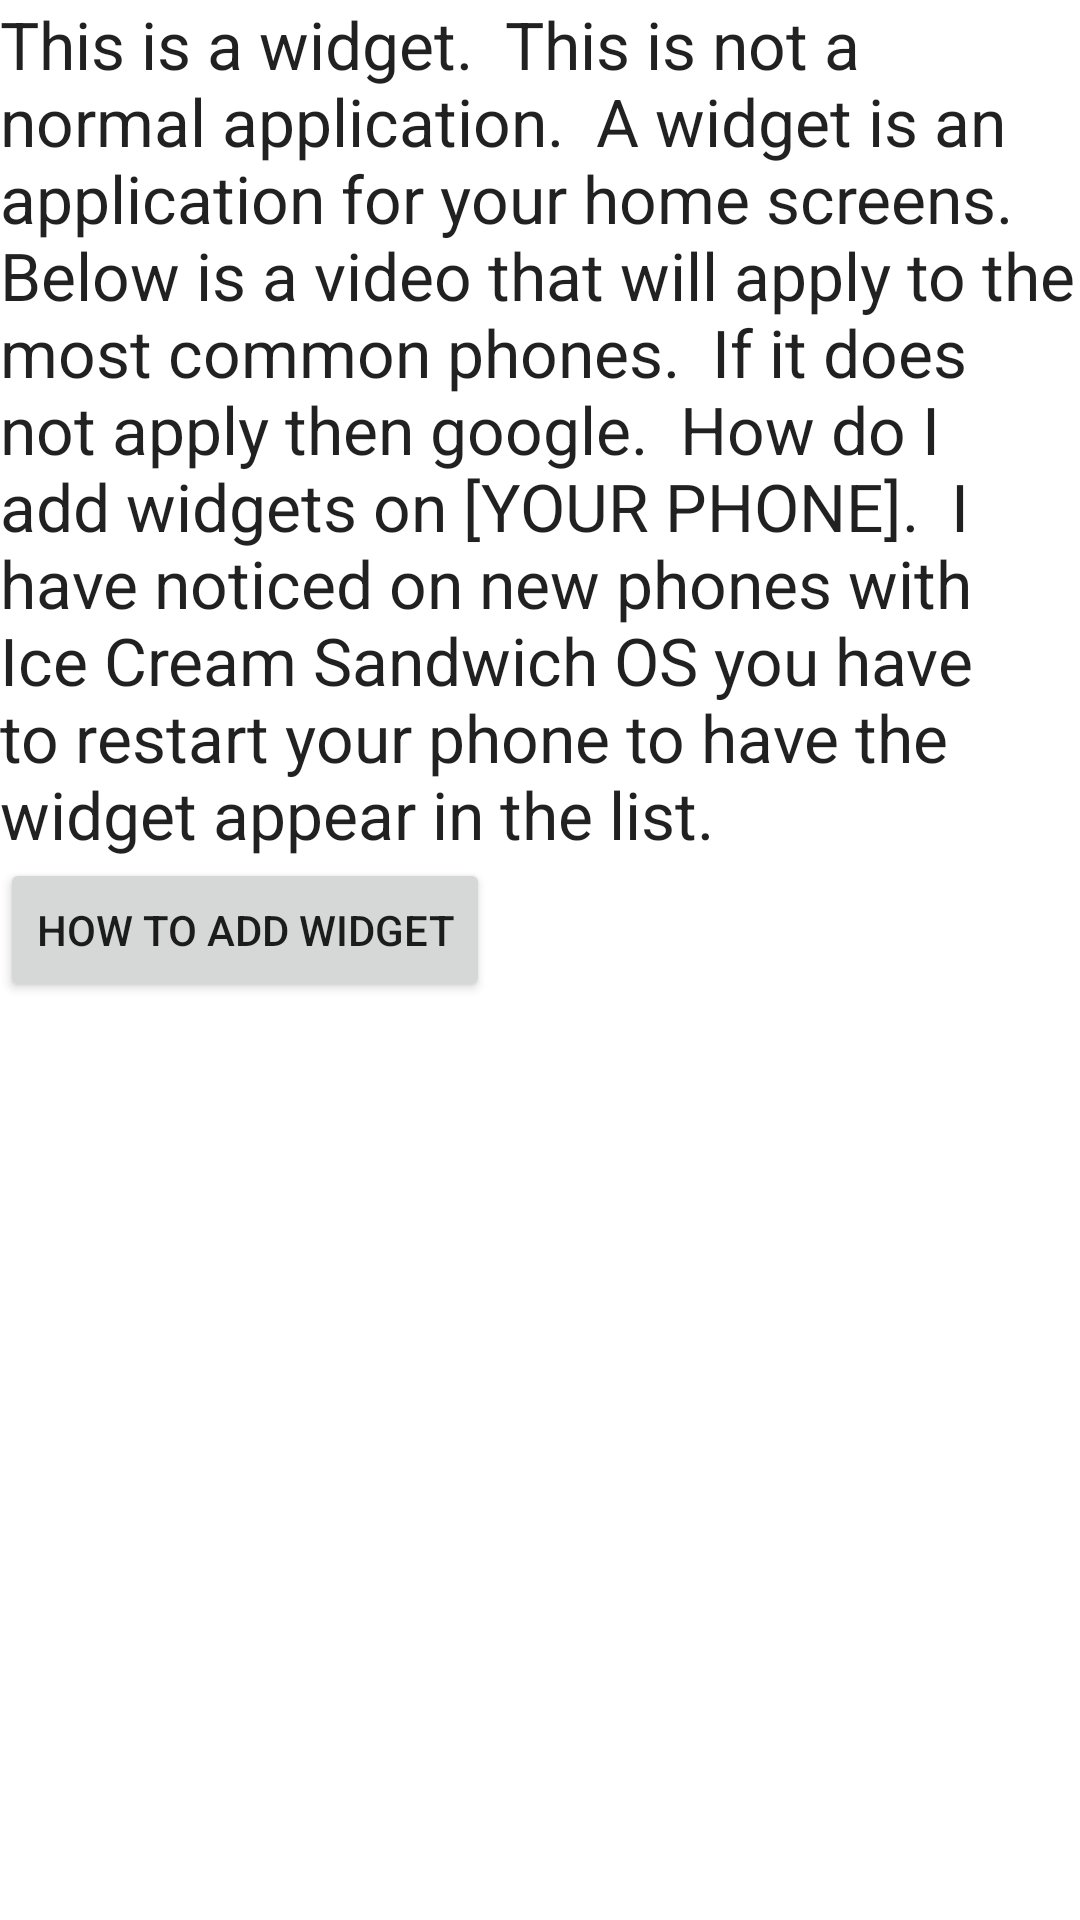

This screen was rendered from an Android layout file. Write that file and the resources it references.
<!-- AndroidManifest.xml: fallback theme Theme.MaterialComponents.DayNight.NoActionBar -->
<!-- res/layout/main.xml -->
<?xml version="1.0" encoding="utf-8"?>
<LinearLayout xmlns:android="http://schemas.android.com/apk/res/android"
    android:layout_width="fill_parent"
    android:layout_height="fill_parent"
    android:orientation="vertical" >

    <TextView
        android:id="@+id/textView1"
        android:layout_width="wrap_content"
        android:layout_height="wrap_content"
        android:text="This is a widget.  This is not a normal application.  A widget is an application for your home screens.  Below is a video that will apply to the most common phones.  If it does not apply then google.  How do I add widgets on [YOUR PHONE].  I have noticed on new phones with Ice Cream Sandwich OS you have to restart your phone to have the widget appear in the list."
        android:textAppearance="?android:attr/textAppearanceLarge" />

    <Button
        android:id="@+id/button1"
        android:layout_width="wrap_content"
        android:layout_height="wrap_content"
        android:text="How To Add Widget" />

</LinearLayout>
<!-- resources referenced by this layout -->
<resources>

</resources>
